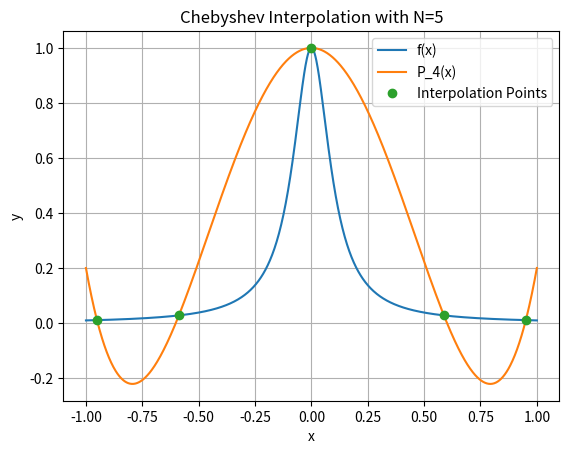
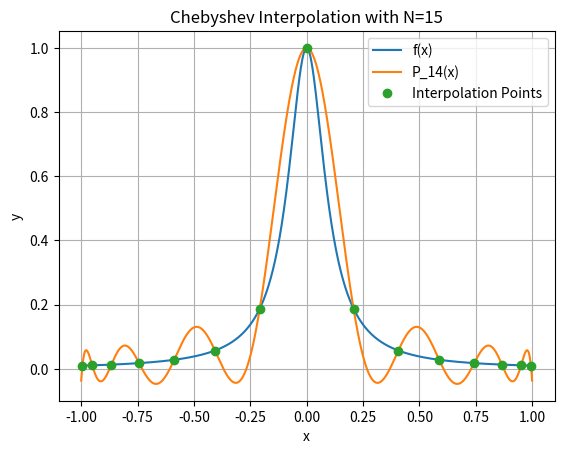
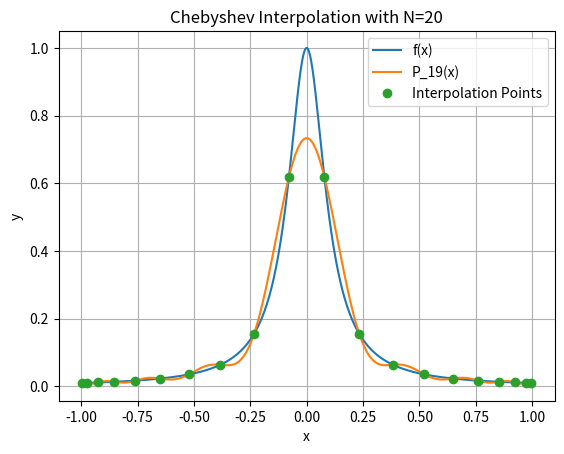
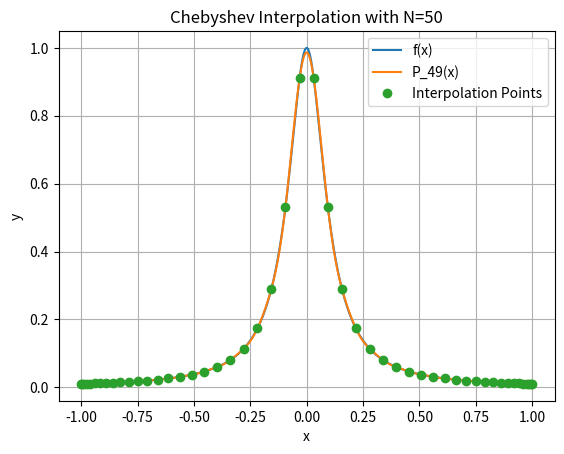
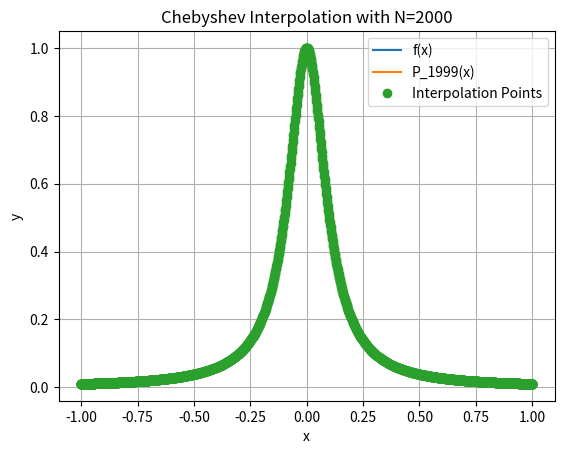

Python code for these plots, in order:
import numpy as np
from numpy.linalg import inv 
from numpy.linalg import norm 
import matplotlib.pyplot as plt
from math import comb

def f(x):
    return 1 / (1 + (10*x)**2)

def interpolationCoeff(x,y):
    N = len(x)
    V = np.vander(x, N)
    c = np.linalg.inv(V).dot(y)
    
    return c

def polynomialEval(c, x):
    p = np.zeros_like(x, dtype = float)
    for i in c:
        p = p*x + i
    return p

def barycentricWeights(N):
    n = N - 1
    
    w = np.array([(-1)**j * comb(n, j) for j in range(N)], dtype = float)
    w = w / np.max(np.abs(w))
    return w

def barycentricEval(x, y, w, x_eval):
    N = len(x)
    p_eval = np.zeros_like(x_eval, dtype = float)
    for i, x_i in enumerate(x_eval):
        diff = x_i - x
        match = np.where(np.abs(diff) < 1e-14)[0]

        if(len(match) > 0):
            p_eval[i] = y[match[0]]
        else:
            terms = w / diff
            num = np.sum(terms * y)
            denom = np.sum(terms)
            p_eval[i] = num / denom
    return p_eval

def interpolateBC(N, x_val):
    x = np.linspace(-0.2, 0.2, N)
    y = f(x)
    w = barycentricWeights(N)
    p_eval = barycentricEval(x, y, w, x_val)
    return x, y, p_eval

def chebyshevWeights(x):
    N = len(x)
    w = np.zeros(N)
    
    for j in range(N):
        product = 1
        for i in range(N):
            if i != j:
                product *= (x[j] - x[i])
        w[j] = 1 / product
    return w

def interpolateChebyshev(N, x_val):
    j = np.arange(1, N+1)
    x = np.cos((2*j - 1) * np.pi / (2*N))
    y = f(x)
    w = chebyshevWeights(x)
    p_eval = barycentricEval(x, y, w, x_val)
    return x, y, p_eval

x_grid = np.linspace(-1, 1, 1001)
y_grid = f(x_grid)

#For problem 3

for N in [5, 15, 20, 50, 2000]:
    x, y, p_eval = interpolateChebyshev(N, x_grid)
    
    plt.plot(x_grid, y_grid, label='f(x)')
    plt.plot(x_grid, p_eval, label=f'P_{N-1}(x)')
    plt.plot(x, y, 'o', label='Interpolation Points')
    plt.xlabel('x')
    plt.ylabel('y')
    plt.legend()
    plt.grid(True)
    plt.title(f'Chebyshev Interpolation with N={N}')
    plt.show()


#For problem 2

# for N in [5, 15, 20, 50]:
#     x, y, p_eval = interpolateBC(N, x_grid)
    
#     plt.plot(x_grid, y_grid, label='f(x)')
#     plt.plot(x_grid, p_eval, label=f'P_{N-1}(x)')
#     plt.plot(x, y, 'o', label='Interpolation Points')
#     plt.xlabel('x')
#     plt.ylabel('y')
#     plt.legend()
#     plt.grid(True)
#     plt.title(f'Barycentric Interpolation with N={N}')
#     plt.show()


# For problem 1

# for N in range(2,20):
#     x = np.linspace(-1, 1, N)
#     y = f(x)
#     c = interpolationCoeff(x, y)
#     p = polynomialEval(c, x_grid)
#     print(f"N = {N}")
#     print(f"Maximum p(x) = {np.max(p):.6f}")
#     print(f"Minimum p(x) = {np.min(p):.6f}")
#     print()

#     if N in [2, 5, 10, 15, 16, 17, 18, 19]:
#         plt.plot(x_grid, y_grid, label='f(x)')
#         plt.plot(x_grid, p, label=f'P_{N-1}(x)')
#         plt.plot(x, y, 'o', label='Interpolation Points')
#         plt.xlabel('x')
#         plt.ylabel('y')
#         plt.legend()
#         plt.grid(True)
#         plt.show()
